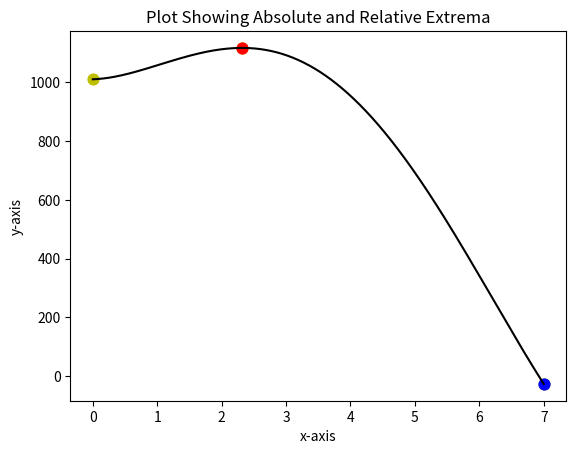

Write Python code to recreate this figure.
# MSPA 400 Session #7 Python Module #1

# Reading assignment:
# "Think Python" 2nd Edition (8.3-8.11)
# "Think Python" 3td Editon (pages 85-93)

# Module #1 objectives: 1) demonstrate a grid search for maxima
# and minima of a continuous function, 2) demonstrate the use of Boolean 
# values with conditionals and 3) plot the results. 

import numpy as np
import matplotlib.pyplot as plt

# extrema() is a classification function used to evaluate a trio of points.
# The function will evaluate the middle point of trio to determine if it
# represents a relative maxima or minima for the trio. The result will be
# a boolean value True or False which will be used later.  Note that if the 
# middle point is not an extrema, the value False will be returned.

def extrema (a,b,c):
    x = max(a,b,c)
    z = min(a,b,c)
    epsilon = 0.0000001   # This is a safeguard against minor differences.
    result = False
    if abs(b - x) < epsilon:
        result = True
    if abs(b - z) < epsilon:
        result = True
    return result
   
# This is a user supplied function.  Example is Lial Figure 8 Section 13.1.        
                        
def f(x):
    y= 1.603*x**4 - 23.258*x**3 + 62.12*x**2 + 6.992*x + 1010
    return y
    
# The following extrema evaluation will be over a defined interval. Grid points
# will be defined and the function extreme() will compare trios of values.
    
# Define interval endpoints for a closed interval [xa,xb].
xa= 0.0
xb= 7.0

# n = number of grid points.  The interval [xa,xb] will be subdivided.
# Adding delta to xb insures xb is included in the array generated.  For this
# purpose, np.arange() will be used to create a numpy array of floating point
# values to be used in subsequent calculations.

n= 1000
delta= (xb - xa)/n
x= np.arange(xa, xb+delta, delta)  
y=f(x)

value=[False]  # This defines the list value which will contain Boolean values.
value=value*len(x)  #This expands the list to the length of x.

# We are going to check each trio of points during the grid search.
# If a local extrema is found, the boolean value will be set to True.  
# Otherwise it will remain False. The interval endpoints are always local
# extrema so we define their boolean values first. 

L=len(x)
value[0] = True    # This will correspond to one endpoint.
value[L-1] =True   # This corresponds to the other.
    
# The for loop will check each consecutive trios of f values with the function
# extrema() to identify local extrema.  Only when an extrema is found will the
# boolean value in the list value be changed to True.

for k in range(L-2):
    value[k+1]=extrema(f(x[k]),f(x[k+1]),f(x[k+2]))
    
max_value=max(y)        # We check the list to find the global maxima.
min_value=min(y)        # We check the list to find the global minima.


# The following for loop checks the boolean value for each point. If the value
# is True, that point will be plotted yellow.  The global maximum is plotted as
# red and the minimum is plotted as green. We follow this up by plotting the
# values of x and y.

error=0.0000001         # The error parameter guards against roundoff error.
# The code which follows assigns colors to maxima and minima and plots them.

plt.figure()
for k in range(L):
    if value[k]==True:
        plt.scatter(x[k],y[k],s=60,c='y')
        if abs(max_value-y[k]) < error:
            plt.scatter(x[k],y[k],s=60,c='r')
        if abs(min_value-y[k]) < error:
            plt.scatter(x[k],y[k],s=60,c='b')
            
                 
plt.plot(x,y,c='k')   # This plots the line on the chart.
plt.xlabel('x-axis')
plt.ylabel('y-axis')
plt.title('Plot Showing Absolute and Relative Extrema')
plt.show()  




